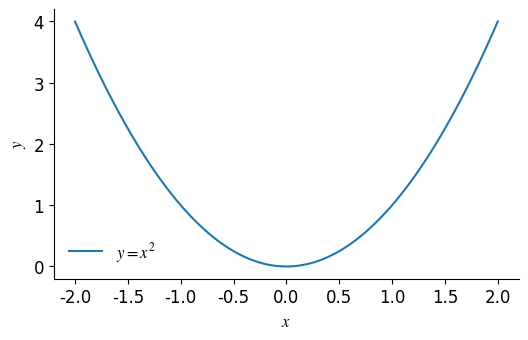

This figure's Python source: (Note: this script raises an exception after producing the figure.)
from pathlib import Path

import matplotlib.pyplot as plt
import numpy as np

# Match the site's font: Times for text, STIX (a Times-like math font) for $...$
plt.rcParams.update({
    "font.family": "serif",
    "font.serif": ["Times New Roman"],
    "mathtext.fontset": "stix",
    "font.size": 12,
})

x = np.linspace(-2, 2, 200)

fig, ax = plt.subplots(figsize=(6, 3.5))
ax.plot(x, x**2, label=r"$y = x^2$")
ax.set_xlabel(r"$x$")
ax.set_ylabel(r"$y$")
ax.spines[["top", "right"]].set_visible(False)
ax.legend(frameon=False)

# Save next to this script, no matter which folder you run it from
out = Path(__file__).parent / "plot.svg"
fig.savefig(out, bbox_inches="tight", transparent=True)
